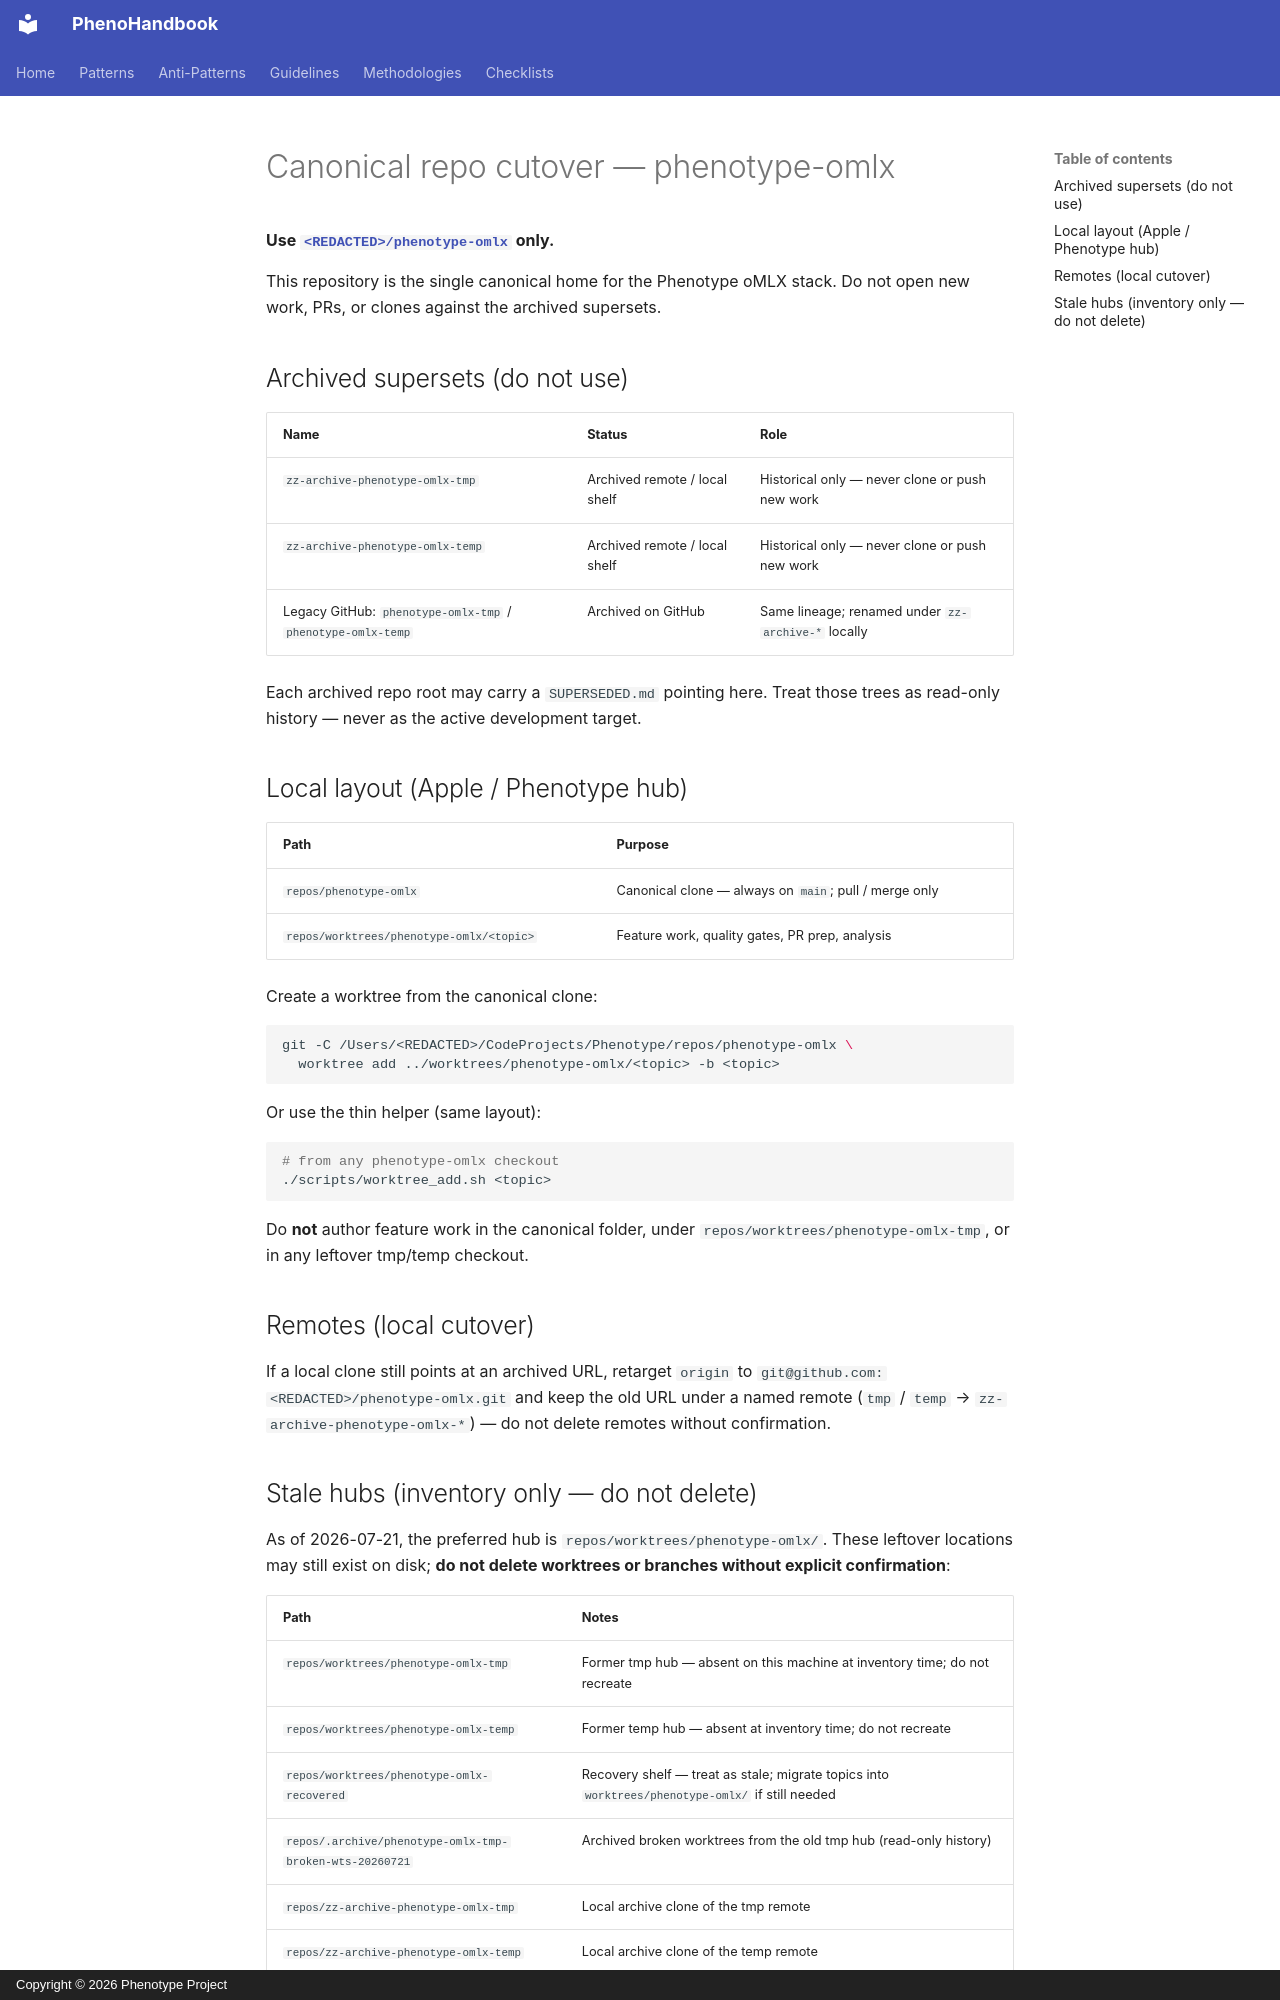

repository: KooshaPari/PhenoShared · page: guides/CANONICAL_REPO_CUTOVER/index.html · generator: mkdocs · copyright: Copyright © 2026 Phenotype Project

# Canonical repo cutover — phenotype-omlx

**Use [`<REDACTED>/phenotype-omlx`](https://github.com/KooshaPari/phenotype-omlx) only.**

This repository is the single canonical home for the Phenotype oMLX stack.
Do not open new work, PRs, or clones against the archived supersets.

## Archived supersets (do not use)

| Name | Status | Role |
| --- | --- | --- |
| `zz-archive-phenotype-omlx-tmp` | Archived remote / local shelf | Historical only — never clone or push new work |
| `zz-archive-phenotype-omlx-temp` | Archived remote / local shelf | Historical only — never clone or push new work |
| Legacy GitHub: `phenotype-omlx-tmp` / `phenotype-omlx-temp` | Archived on GitHub | Same lineage; renamed under `zz-archive-*` locally |

Each archived repo root may carry a `SUPERSEDED.md` pointing here. Treat those
trees as read-only history — never as the active development target.

## Local layout (Apple / Phenotype hub)

| Path | Purpose |
| --- | --- |
| `repos/phenotype-omlx` | Canonical clone — always on `main`; pull / merge only |
| `repos/worktrees/phenotype-omlx/<topic>` | Feature work, quality gates, PR prep, analysis |

Create a worktree from the canonical clone:

```bash
git -C /Users/<REDACTED>/CodeProjects/Phenotype/repos/phenotype-omlx \
  worktree add ../worktrees/phenotype-omlx/<topic> -b <topic>
```

Or use the thin helper (same layout):

```bash
# from any phenotype-omlx checkout
./scripts/worktree_add.sh <topic>
```

Do **not** author feature work in the canonical folder, under
`repos/worktrees/phenotype-omlx-tmp`, or in any leftover tmp/temp checkout.

## Remotes (local cutover)

If a local clone still points at an archived URL, retarget `origin` to
`git@github.com:<REDACTED>/phenotype-omlx.git` and keep the old URL under a
named remote (`tmp` / `temp` → `zz-archive-phenotype-omlx-*`) — do not delete
remotes without confirmation.
